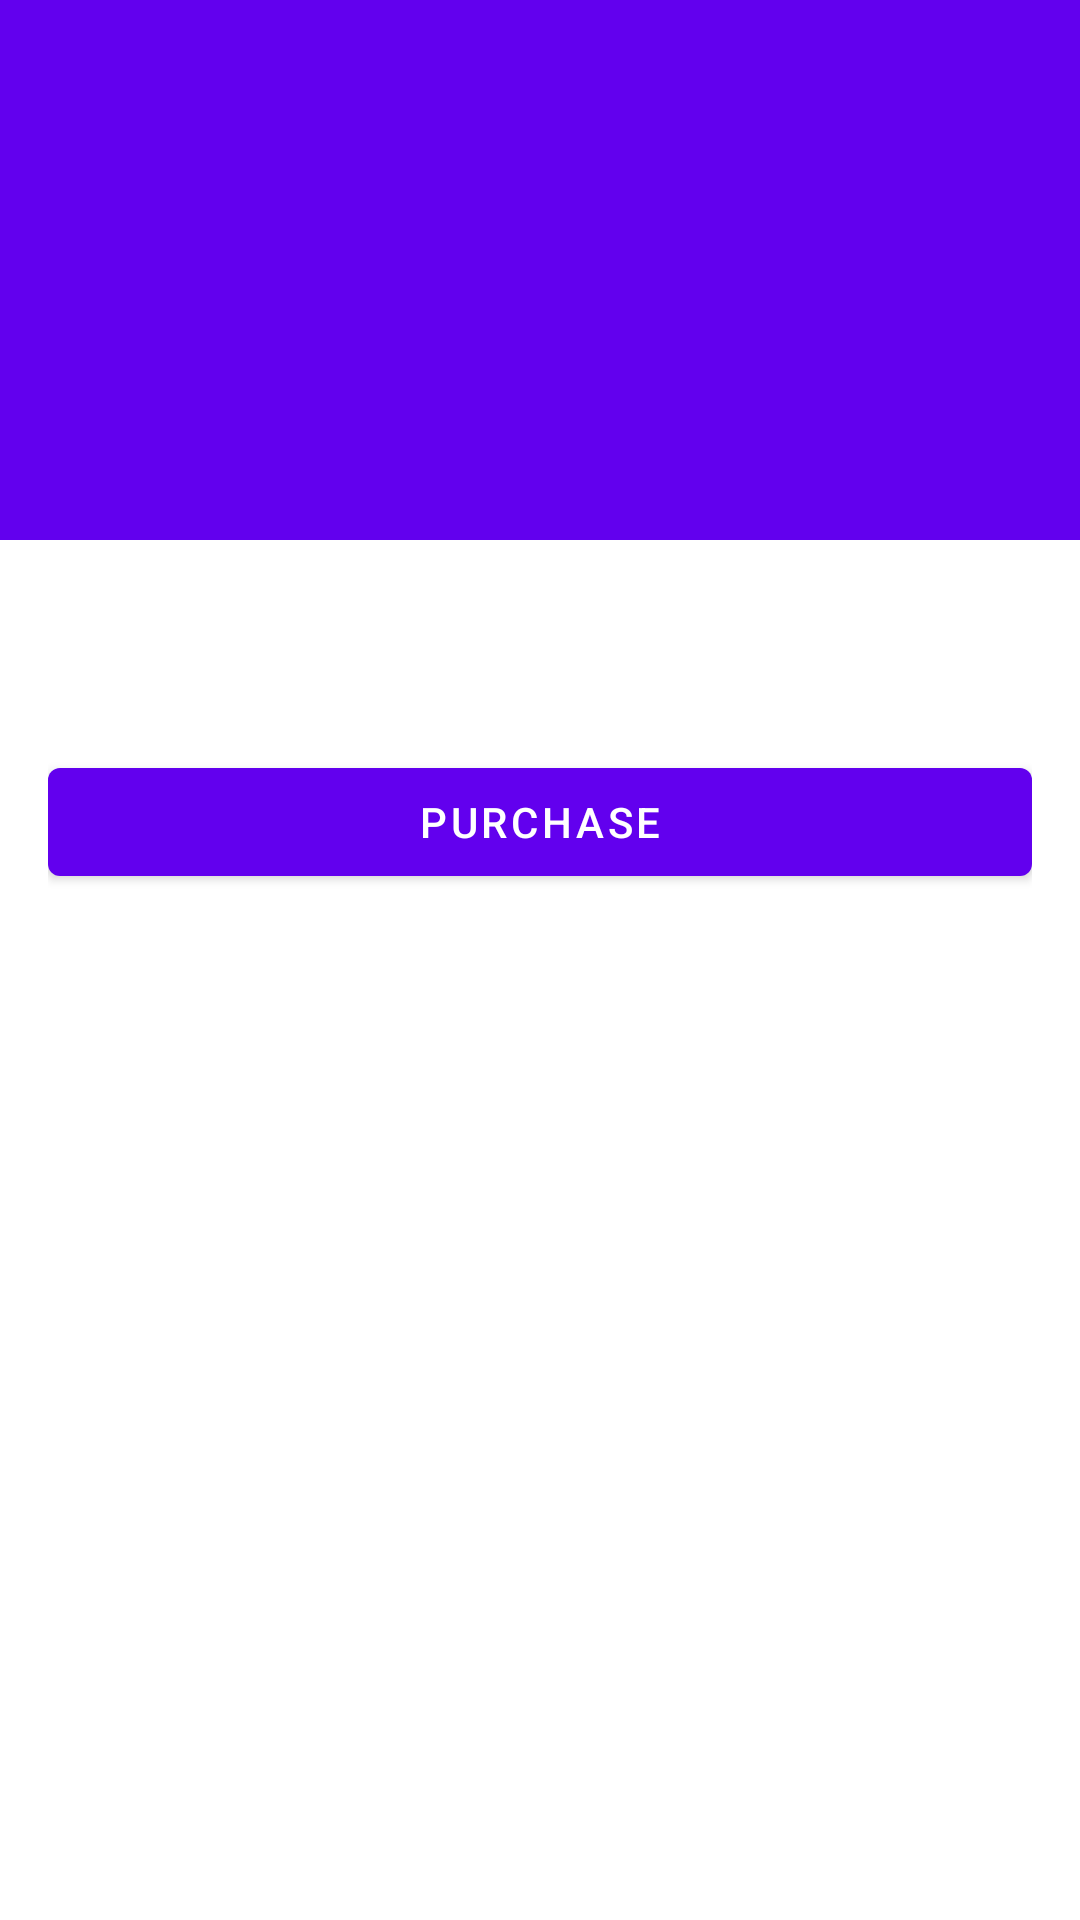

Reconstruct the res/layout file that produces this screen, plus the resources it refers to.
<!-- AndroidManifest.xml: activity theme Theme.Opakuapp.NoActionBar -->
<!-- res/layout/activity_detail_product.xml -->
<?xml version="1.0" encoding="utf-8"?>
<androidx.coordinatorlayout.widget.CoordinatorLayout xmlns:android="http://schemas.android.com/apk/res/android"
    xmlns:app="http://schemas.android.com/apk/res-auto"
    xmlns:tools="http://schemas.android.com/tools"
    android:layout_width="match_parent"
    android:layout_height="match_parent"
    android:fitsSystemWindows="true"
    tools:context=".ui.detail.DetailProductActivity">

    <com.google.android.material.appbar.AppBarLayout
        android:id="@+id/app_bar"
        android:layout_width="match_parent"
        android:layout_height="@dimen/app_bar_height"
        android:fitsSystemWindows="true"
        android:theme="@style/Theme.Opakuapp.AppBarOverlay">

        <com.google.android.material.appbar.CollapsingToolbarLayout
            android:id="@+id/toolbar_layout"
            android:layout_width="match_parent"
            android:layout_height="match_parent"
            android:fitsSystemWindows="true"
            app:contentScrim="?attr/colorPrimary"
            app:layout_scrollFlags="scroll|exitUntilCollapsed"
            app:toolbarId="@+id/toolbar">

            <ImageView
                android:scaleType="centerCrop"
                android:id="@+id/product_image"
                android:layout_width="match_parent"
                android:layout_height="match_parent"/>

            <androidx.appcompat.widget.Toolbar
                android:id="@+id/toolbar"
                android:layout_width="match_parent"
                android:layout_height="?attr/actionBarSize"
                app:layout_collapseMode="pin"
                app:popupTheme="@style/Theme.Opakuapp.PopupOverlay" />

        </com.google.android.material.appbar.CollapsingToolbarLayout>
    </com.google.android.material.appbar.AppBarLayout>

    <include
        android:id="@+id/content"
        layout="@layout/content_scrolling" />


</androidx.coordinatorlayout.widget.CoordinatorLayout>
<!-- res/layout/content_scrolling.xml (included above) -->
<?xml version="1.0" encoding="utf-8"?>
<androidx.core.widget.NestedScrollView xmlns:android="http://schemas.android.com/apk/res/android"
    xmlns:app="http://schemas.android.com/apk/res-auto"
    xmlns:tools="http://schemas.android.com/tools"
    android:layout_width="match_parent"
    android:layout_height="match_parent"
    app:layout_behavior="@string/appbar_scrolling_view_behavior"
    tools:context=".ui.detail.DetailProductActivity"
    tools:showIn="@layout/activity_detail_product">


    <LinearLayout
        android:orientation="vertical"
        android:layout_margin="@dimen/text_margin"
        android:layout_width="match_parent"
        android:layout_height="wrap_content">
        <TextView
            android:id="@+id/product_name"
            android:layout_width="wrap_content"
            android:layout_height="wrap_content" />

        <TextView
            android:id="@+id/product_price"
            android:layout_width="wrap_content"
            android:layout_height="wrap_content"/>

        <com.google.android.material.button.MaterialButton
            android:id="@+id/purchase_button"
            android:layout_marginTop="@dimen/margin_medium"
            android:layout_width="match_parent"
            android:text="@string/button_text_purchase"
            android:layout_height="wrap_content"/>
    </LinearLayout>


</androidx.core.widget.NestedScrollView>
<!-- resources referenced by this layout -->
<resources>
  <dimen name="app_bar_height">180dp</dimen>
  <dimen name="margin_medium">16dp</dimen>
  <dimen name="text_margin">16dp</dimen>
  <string name="button_text_purchase">Purchase</string>
  <style name="Theme.Opakuapp.AppBarOverlay" parent="ThemeOverlay.AppCompat.Dark.ActionBar" />
  <style name="Theme.Opakuapp.PopupOverlay" parent="ThemeOverlay.AppCompat.Light" />
  <style name="Theme.Opakuapp.NoActionBar">
          <item name="windowActionBar">false</item>
          <item name="windowNoTitle">true</item>
      </style>
</resources>
